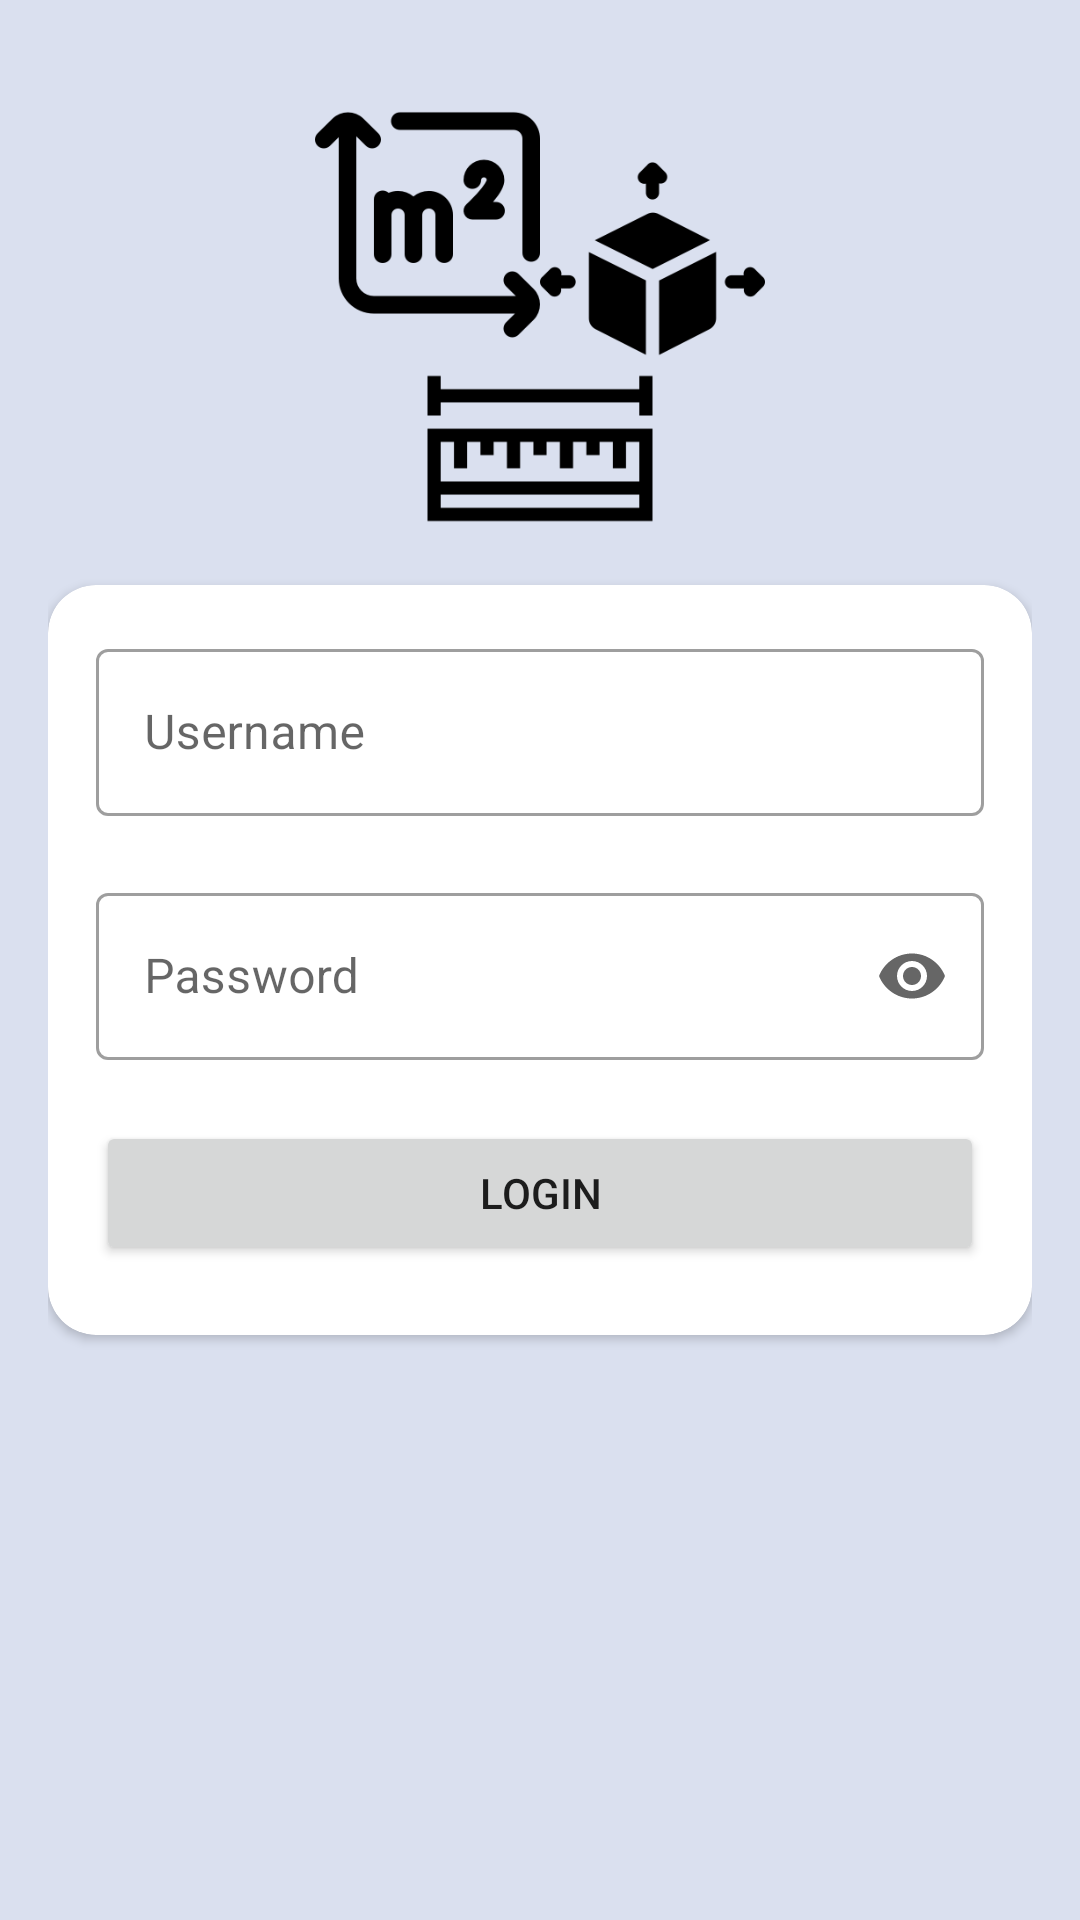

This screen was rendered from an Android layout file. Write that file and the resources it references.
<!-- AndroidManifest.xml: application theme Theme.CalculatorUnitConverter -->
<!-- res/layout/activity_main.xml -->
<?xml version="1.0" encoding="utf-8"?>
<androidx.constraintlayout.widget.ConstraintLayout xmlns:android="http://schemas.android.com/apk/res/android"
    xmlns:app="http://schemas.android.com/apk/res-auto"
    xmlns:tools="http://schemas.android.com/tools"
    android:layout_width="match_parent"
    android:layout_height="match_parent"
    android:background="@color/bg"
    android:padding="16dp"
    tools:context=".MainActivity">

    <ImageView
        android:layout_width="150dp"
        android:layout_height="150dp"
        android:layout_marginBottom="8dp"
        android:src="@drawable/launcher"
        app:layout_constraintBottom_toTopOf="@+id/cardview"
        app:layout_constraintEnd_toEndOf="parent"
        app:layout_constraintStart_toStartOf="parent"
        android:contentDescription="@string/icon" />

    <androidx.cardview.widget.CardView
        android:id="@+id/cardview"
        android:layout_width="match_parent"
        android:layout_height="250dp"
        app:cardCornerRadius="16dp"
        app:layout_constraintBottom_toBottomOf="parent"
        app:layout_constraintEnd_toEndOf="parent"
        app:layout_constraintStart_toStartOf="parent"
        app:layout_constraintTop_toTopOf="parent">

        <LinearLayout
            android:layout_width="match_parent"
            android:layout_height="wrap_content"
            android:orientation="vertical"
            android:padding="16dp">

            <com.google.android.material.textfield.TextInputLayout
                android:id="@+id/username"
                style="@style/Widget.MaterialComponents.TextInputLayout.OutlinedBox"
                android:layout_width="match_parent"
                android:layout_height="wrap_content"
                android:hint="@string/username"
                app:endIconMode="clear_text"
                app:errorEnabled="true"
                app:startIconDrawable="@drawable/ic_user">

                <com.google.android.material.textfield.TextInputEditText
                    android:id="@+id/et_username"
                    android:layout_width="match_parent"
                    android:layout_height="wrap_content" />
            </com.google.android.material.textfield.TextInputLayout>

            <com.google.android.material.textfield.TextInputLayout
                android:id="@+id/password"
                style="@style/Widget.MaterialComponents.TextInputLayout.OutlinedBox"
                android:layout_width="match_parent"
                android:layout_height="wrap_content"
                android:hint="@string/password"
                app:endIconMode="password_toggle"
                app:errorEnabled="true"
                app:startIconDrawable="@drawable/ic_password">

                <com.google.android.material.textfield.TextInputEditText
                    android:id="@+id/et_password"
                    android:layout_width="match_parent"
                    android:layout_height="wrap_content"
                    android:inputType="textPassword" />
            </com.google.android.material.textfield.TextInputLayout>

            <Button
                android:id="@+id/btn_login"
                android:layout_width="match_parent"
                android:layout_height="wrap_content"
                android:text="@string/login" />
        </LinearLayout>
    </androidx.cardview.widget.CardView>

</androidx.constraintlayout.widget.ConstraintLayout>
<!-- resources referenced by this layout -->
<resources>
  <color name="bg">#FFDAE0EF</color>
  <!-- drawable launcher: png bitmap (drawable, 11789 bytes) -->
  <string name="icon">icon</string>
  <string name="login">Login</string>
  <string name="password">Password</string>
  <string name="username">Username</string>
  <style name="Theme.CalculatorUnitConverter" parent="Theme.MaterialComponents.DayNight.NoActionBar">
          
          <item name="colorPrimary">@color/blue</item>
          <item name="colorPrimaryVariant">@color/dark_blue</item>
          <item name="colorOnPrimary">@color/white</item>
          
          <item name="colorSecondary">@color/teal_200</item>
          <item name="colorSecondaryVariant">@color/teal_700</item>
          <item name="colorOnSecondary">@color/black</item>
          
          <item name="android:statusBarColor" tools:targetApi="l">?attr/colorPrimaryVariant</item>
          
      </style>
  <color name="blue">#FF3BA9FD</color>
  <color name="dark_blue">#FF007ac9</color>
  <color name="white">#FFFFFFFF</color>
  <color name="teal_200">#FF03DAC5</color>
  <color name="teal_700">#FF018786</color>
  <color name="black">#FF000000</color>
</resources>
